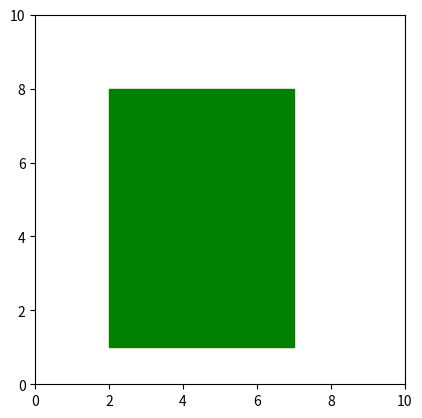

Here is the Python script that generated this plot:
import matplotlib.pyplot as plt
import matplotlib.patches as patches
# construa um retângulo verde com base igual a 5, altura igual a 7 e canto inferior direito no ponto P de coordenadas(2,1)
fig=plt.figure()
fig1=fig.add_subplot(111,aspect='equal')
fig1.add_patch(patches.Rectangle((2,1),5,7,color='green'))
plt.ylim(0,10)
plt.xlim(0,10)
plt.show()
